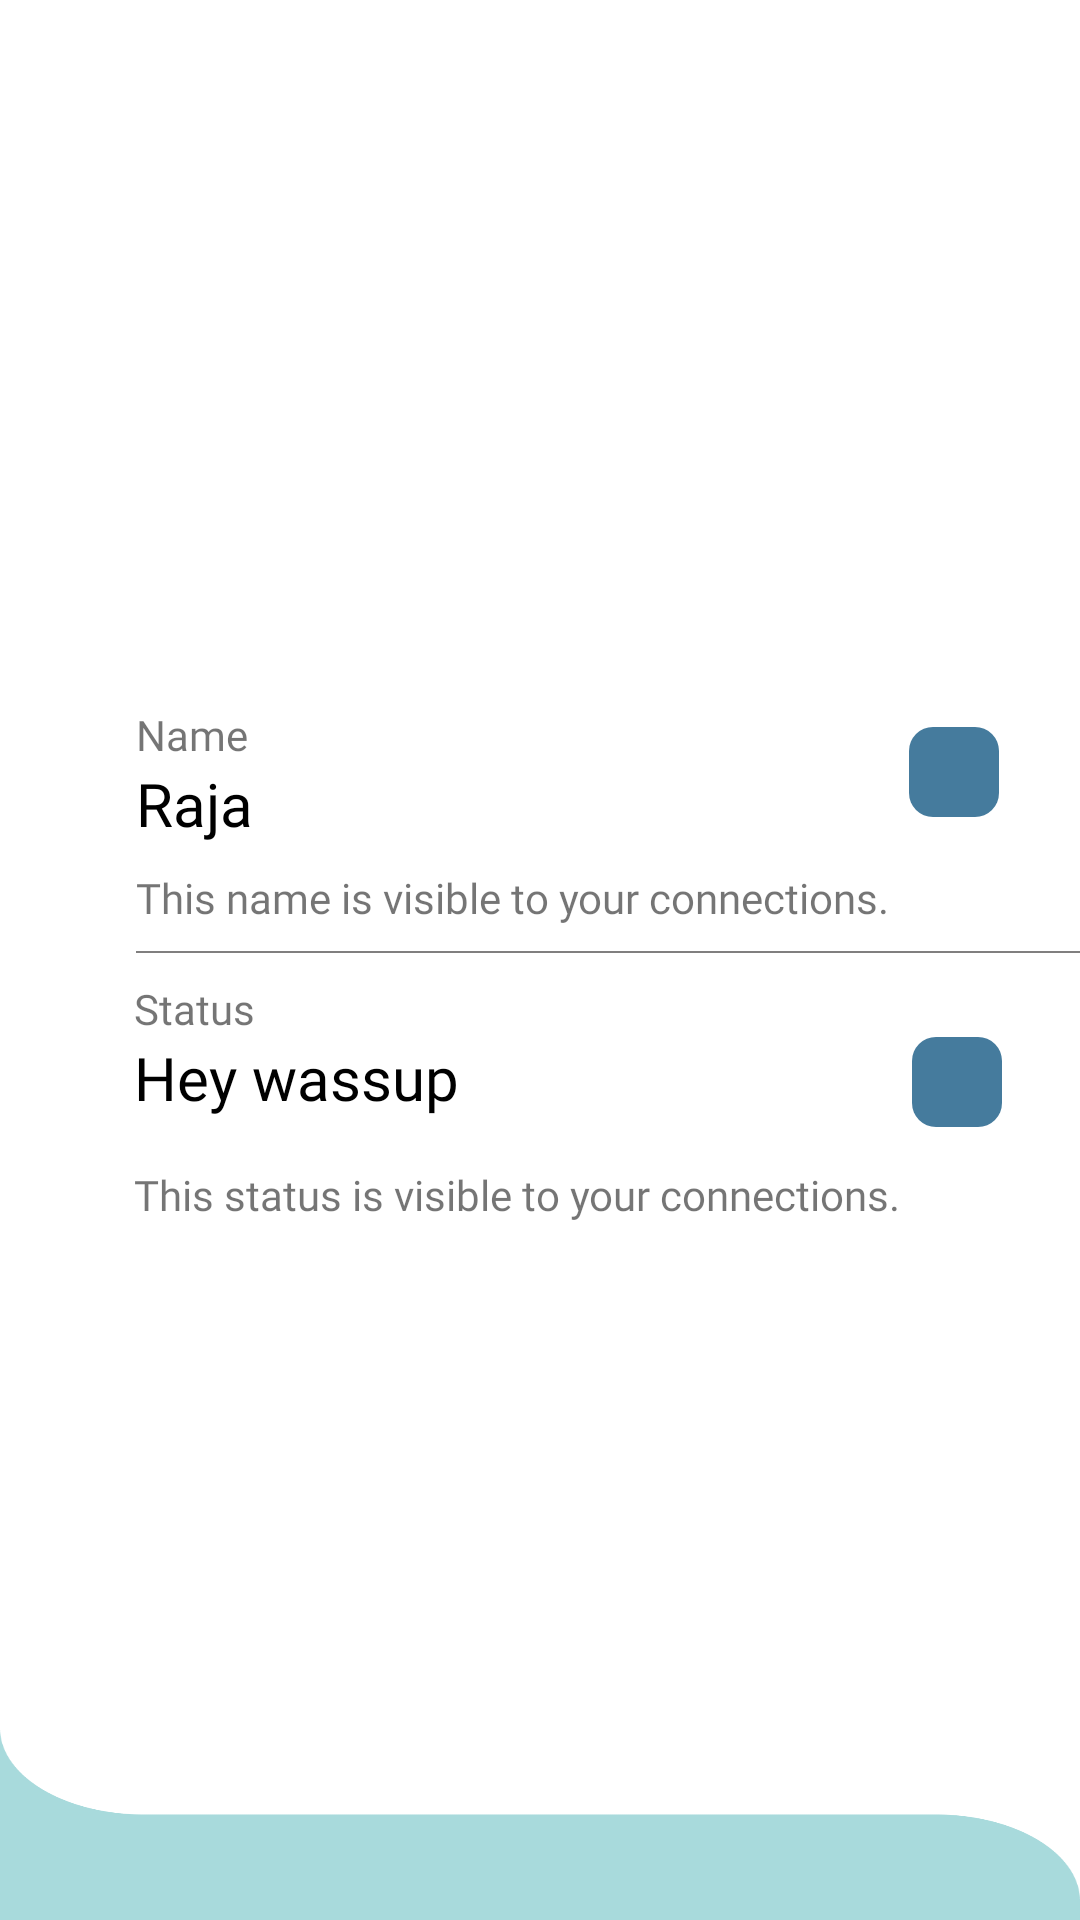

The Android layout XML behind this screen, and the referenced resources:
<!-- AndroidManifest.xml: application theme myCustomisedTheme -->
<!-- res/layout/activity_options.xml -->
<?xml version="1.0" encoding="utf-8"?>
<androidx.constraintlayout.widget.ConstraintLayout xmlns:android="http://schemas.android.com/apk/res/android"
    xmlns:app="http://schemas.android.com/apk/res-auto"
    android:layout_width="match_parent"
    android:layout_height="match_parent"
    >

    <com.google.android.material.imageview.ShapeableImageView
        android:id="@+id/civUserOptions"
        android:layout_width="150dp"
        android:layout_height="150dp"
        android:clickable="true"
        android:focusable="true"
        android:layout_gravity="center"
        android:adjustViewBounds="true"
        android:scaleType="centerCrop"
        android:layout_marginTop="5dp"
        app:shapeAppearanceOverlay="@style/CircleImageView_Style"
        android:src="@drawable/default_avatar"
        app:layout_constraintStart_toStartOf="parent"
        app:layout_constraintTop_toTopOf="parent"
        app:layout_constraintEnd_toEndOf="parent"
        app:layout_constraintVertical_bias="0.3"
        app:layout_constraintBottom_toTopOf="@id/tvNameInfo"/>

    <TextView
        android:id="@+id/tvNameOptions"
        android:layout_width="wrap_content"
        android:layout_height="wrap_content"
        android:fontFamily="@font/roboto_light"
        android:text="Name"
        android:textSize="14sp"
        app:layout_constraintEnd_toEndOf="parent"
        app:layout_constraintStart_toStartOf="parent"
        app:layout_constraintTop_toBottomOf="@+id/civUserOptions"
        app:layout_constraintBottom_toBottomOf="parent"
        app:layout_constraintVertical_bias="0.1"
        app:layout_constraintHorizontal_bias="0.14"/>

    <TextView
        android:id="@+id/tvNameOptionsHolder"
        android:layout_width="wrap_content"
        android:layout_height="wrap_content"
        android:layout_marginBottom="15dp"
        android:fontFamily="@font/roboto_regular"
        android:maxLines="1"
        android:text="Raja"
        android:textColor="@color/black"
        android:textSize="20sp"
        app:layout_constraintBottom_toBottomOf="parent"
        app:layout_constraintEnd_toEndOf="parent"
        app:layout_constraintHorizontal_bias="0"
        app:layout_constraintStart_toStartOf="@+id/tvNameOptions"
        app:layout_constraintTop_toBottomOf="@id/tvNameOptions"
        app:layout_constraintVertical_bias="0.0" />

    <androidx.appcompat.widget.AppCompatImageButton
        android:id="@+id/btnchangeName"
        android:layout_width="30dp"
        android:layout_height="30dp"
        android:background="@drawable/button_bg_with_ripple"
        android:src="@drawable/ic_baseline_edit_24"
        app:layout_constraintVertical_bias="0.87"
        app:layout_constraintHorizontal_bias="0.89"
        app:layout_constraintBottom_toTopOf="@+id/tvNameInfo"
        app:layout_constraintEnd_toEndOf="parent"
        app:layout_constraintStart_toEndOf="@id/tvNameOptionsHolder"
        app:layout_constraintTop_toBottomOf="@+id/civUserOptions" />

    <TextView
        android:id="@+id/tvNameInfo"
        android:layout_width="wrap_content"
        android:layout_height="wrap_content"
        android:fontFamily="@font/roboto_light"
        android:text="This name is visible to your connections."
        android:textSize="14sp"
        app:layout_constraintEnd_toEndOf="parent"
        android:paddingTop="10dp"
        android:paddingBottom="10dp"
        app:layout_constraintHorizontal_bias="0"
        app:layout_constraintStart_toStartOf="@id/tvNameOptionsHolder"
        app:layout_constraintTop_toBottomOf="@+id/tvNameOptionsHolder"
        app:layout_constraintBottom_toTopOf="@id/viewLine"/>

    <View
        android:id="@+id/viewLine"
        android:layout_width="350dp"
        android:layout_height="0.5dp"
        android:background="#807F7F"
        app:layout_constraintBottom_toBottomOf="parent"
        app:layout_constraintEnd_toEndOf="parent"
        app:layout_constraintHorizontal_bias="0"
        app:layout_constraintStart_toStartOf="@id/tvNameInfo"
        app:layout_constraintVertical_bias="0.1"
        app:layout_constraintTop_toBottomOf="@id/tvNameOptionsHolder" />

    <TextView
        android:id="@+id/tvStatusOptions"
        android:layout_width="wrap_content"
        android:layout_height="wrap_content"
        android:fontFamily="@font/roboto_light"
        android:text="Status"
        android:textSize="14sp"
        app:layout_constraintBottom_toBottomOf="parent"
        app:layout_constraintEnd_toEndOf="parent"
        app:layout_constraintHorizontal_bias="0.14"
        app:layout_constraintStart_toStartOf="parent"
        app:layout_constraintTop_toBottomOf="@id/viewLine"
        app:layout_constraintVertical_bias="0.03" />

    <TextView
        android:id="@+id/tvStatusOptionsHolder"
        android:layout_width="wrap_content"
        android:layout_height="wrap_content"
        android:layout_marginBottom="15dp"
        android:fontFamily="@font/roboto_regular"
        android:maxLines="1"
        android:text="Hey wassup"
        android:textColor="@color/black"
        android:textSize="20sp"
        app:layout_constraintBottom_toBottomOf="parent"
        app:layout_constraintEnd_toEndOf="parent"
        app:layout_constraintHorizontal_bias="0"

        app:layout_constraintStart_toStartOf="@+id/tvStatusOptions"
        app:layout_constraintTop_toBottomOf="@id/tvStatusOptions"
        app:layout_constraintVertical_bias="0.0" />


    <androidx.appcompat.widget.AppCompatImageButton
        android:id="@+id/btnchangeStatus"
        android:layout_width="30dp"
        android:layout_height="30dp"
        android:background="@drawable/button_bg_with_ripple"
        android:src="@drawable/ic_baseline_edit_24"
        app:layout_constraintBottom_toTopOf="@+id/tvStatusOptionsInfo"
        app:layout_constraintEnd_toEndOf="parent"
        app:layout_constraintHorizontal_bias="0.854"
        app:layout_constraintStart_toEndOf="@id/tvStatusOptionsHolder"
        app:layout_constraintTop_toBottomOf="@+id/civUserOptions"
        app:layout_constraintVertical_bias="0.98" />

    <TextView
        android:id="@+id/tvStatusOptionsInfo"
        android:layout_width="wrap_content"
        android:layout_height="wrap_content"
        android:fontFamily="@font/roboto_light"
        android:paddingTop="10dp"
        android:paddingBottom="10dp"
        android:text="This status is visible to your connections."
        android:textSize="14sp"
        android:layout_marginTop="6dp"
        app:layout_constraintEnd_toEndOf="parent"
        app:layout_constraintHorizontal_bias="0"
        app:layout_constraintStart_toStartOf="@id/tvStatusOptionsHolder"
        app:layout_constraintTop_toBottomOf="@id/tvStatusOptionsHolder" />

    <ImageView
        android:layout_width="0dp"
        android:layout_height="0dp"
        android:background="@drawable/ic_downwave"
        app:layout_constraintBottom_toBottomOf="parent"
        app:layout_constraintEnd_toEndOf="parent"
        app:layout_constraintHeight_percent="0.1"
        app:layout_constraintStart_toStartOf="parent"
        app:layout_constraintTop_toTopOf="parent"
        app:layout_constraintVertical_bias="1"
        app:layout_constraintWidth_percent="1" />
</androidx.constraintlayout.widget.ConstraintLayout>
<!-- resources referenced by this layout -->
<resources>
  <color name="black">#FF000000</color>
  <!-- drawable button_bg_with_ripple (drawable) -->
  <?xml version="1.0" encoding="utf-8"?>
  <ripple xmlns:android="http://schemas.android.com/apk/res/android"
     android:color="@color/white">
      <item>
          <shape android:shape="rectangle">
              <solid android:color="@color/coolBlue"/>
              <corners android:radius="8dp"/>
          </shape>
      </item>
  
  </ripple>
  <!-- drawable ic_downwave: png bitmap (drawable-v24, 6800 bytes) -->
  <style name="CircleImageView_Style">
          <item name="cornerFamily">rounded</item>
          <item name="cornerSize">50%</item>
      </style>
  <style name="myCustomisedTheme" parent="Theme.MaterialComponents.DayNight.NoActionBar">
          
          <item name="colorPrimary">@color/coolBlue</item>
          <item name="colorPrimaryVariant">@color/darkBlue</item>
          <item name="colorOnPrimary">@color/whitish</item>
          
          <item name="colorSecondary">@color/lightBlue</item>
          <item name="colorSecondaryVariant">@color/teal_700</item>
          <item name="colorOnSecondary">@color/black</item>
          
          <item name="android:statusBarColor" tools:targetApi="l">?attr/colorPrimaryVariant</item>
          
  
          <item name="bottomSheetDialogTheme">@style/AppBottomSheetDialogTheme</item>
      </style>
  <color name="white">#FFFFFFFF</color>
  <color name="coolBlue">#457b9d</color>
  <color name="darkBlue">#1d3557</color>
  <color name="whitish">#f1faee</color>
  <color name="lightBlue">#a8dadc</color>
  <color name="teal_700">#FF018786</color>
  <style name="AppBottomSheetDialogTheme" parent="Theme.MaterialComponents.Light.BottomSheetDialog">
          <item name="bottomSheetStyle">@style/CustomBottomSheetStyle</item>
      </style>
  <style name="CustomBottomSheetStyle" parent="Widget.Design.BottomSheet.Modal">
          <item name="android:background">@drawable/drawable_round_bottom_sheet</item>
      </style>
</resources>
